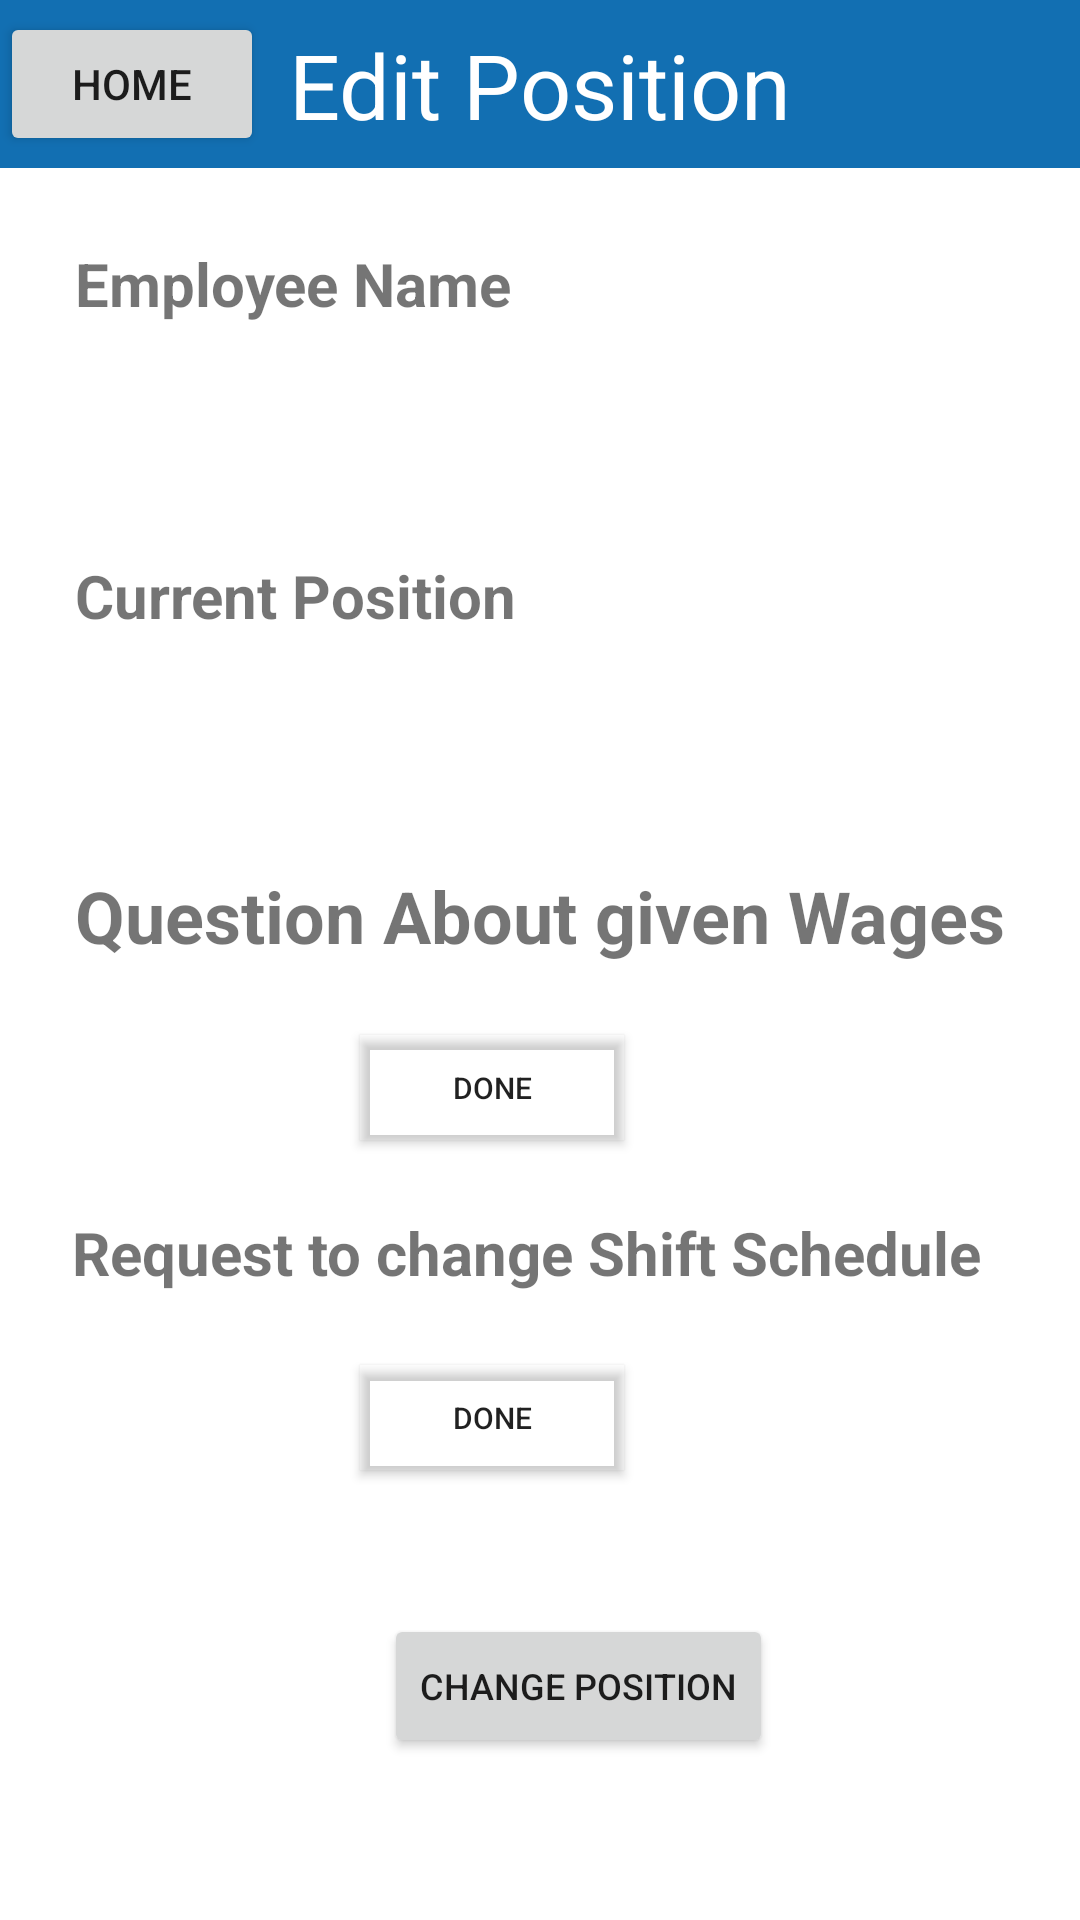

Reconstruct the res/layout file that produces this screen, plus the resources it refers to.
<!-- AndroidManifest.xml: application theme Theme.Wagee_Android_Project_Semester_One -->
<!-- res/layout/activity_edit_position.xml -->
<?xml version="1.0" encoding="utf-8"?>
<androidx.constraintlayout.widget.ConstraintLayout xmlns:android="http://schemas.android.com/apk/res/android"
    xmlns:app="http://schemas.android.com/apk/res-auto"
    xmlns:tools="http://schemas.android.com/tools"
    android:layout_width="match_parent"
    android:layout_height="match_parent"
    android:background="#00FFFFFF"
    android:backgroundTint="#2AFFFFFF"
    tools:context=".EditPosition">

    <TextView
        android:id="@+id/ques2"
        android:layout_width="wrap_content"
        android:layout_height="wrap_content"
        android:layout_marginStart="24dp"
        android:layout_marginTop="24dp"
        android:text="Request to change Shift Schedule"
        android:textSize="20sp"
        android:textStyle="bold"
        app:layout_constraintStart_toStartOf="parent"
        app:layout_constraintTop_toBottomOf="@+id/question" />

    <Button
        android:id="@+id/requestButton"
        android:layout_width="wrap_content"
        android:layout_height="35dp"
        android:layout_marginStart="120dp"
        android:layout_marginTop="24dp"
        android:background="#FFFFFF"
        android:backgroundTint="#00FFFFFF"
        android:text="Done"
        android:textSize="10sp"
        app:layout_constraintStart_toStartOf="parent"
        app:layout_constraintTop_toBottomOf="@+id/ques2"
        app:rippleColor="#00E1E3E5" />

    <TextView
        android:id="@+id/request"
        android:layout_width="wrap_content"
        android:layout_height="wrap_content"
        android:layout_margin="25dp"
        android:layout_marginStart="24dp"
        android:textSize="25dp"
        app:layout_constraintStart_toStartOf="parent"
        app:layout_constraintTop_toBottomOf="@+id/ques2" />

    <androidx.appcompat.widget.Toolbar
        android:id="@+id/toolbar2"
        android:layout_width="match_parent"
        android:layout_height="wrap_content"
        android:background="@color/primaryColor"
        app:layout_constraintStart_toStartOf="parent"
        app:layout_constraintTop_toTopOf="parent"
        app:titleTextColor="@color/white" />

    <Button
        android:id="@+id/home"
        android:layout_width="wrap_content"
        android:layout_height="wrap_content"
        android:text="Home"
        app:layout_constraintBottom_toBottomOf="@+id/toolbar2"
        app:layout_constraintStart_toStartOf="parent"
        app:layout_constraintTop_toTopOf="@+id/toolbar2" />

    <TextView
        android:id="@+id/textView35"
        android:layout_width="wrap_content"
        android:layout_height="wrap_content"
        android:text="Edit Position"
        android:textColor="#FFFFFF"
        android:textSize="30sp"
        app:layout_constraintBottom_toBottomOf="@+id/toolbar2"
        app:layout_constraintEnd_toEndOf="parent"
        app:layout_constraintStart_toStartOf="@+id/toolbar2"
        app:layout_constraintTop_toTopOf="@+id/toolbar2" />

    <TextView
        android:id="@+id/empnametitle"
        android:layout_width="wrap_content"
        android:layout_height="wrap_content"
        android:layout_margin="25dp"
        android:text="Employee Name"
        android:textSize="20sp"
        android:textStyle="bold"
        app:layout_constraintStart_toStartOf="parent"
        app:layout_constraintTop_toBottomOf="@+id/toolbar2" />

    <TextView
        android:id="@+id/ques"
        android:layout_width="wrap_content"
        android:layout_height="wrap_content"
        android:layout_margin="25dp"
        android:layout_marginStart="24dp"
        android:text="Question About given Wages"
        android:textSize="24sp"
        android:textStyle="bold"
        app:layout_constraintStart_toStartOf="parent"
        app:layout_constraintTop_toBottomOf="@+id/position" />

    <TextView
        android:id="@+id/currentpostitle"
        android:layout_width="wrap_content"
        android:layout_height="wrap_content"
        android:layout_margin="25dp"
        android:layout_marginStart="24dp"
        android:text="Current Position"
        android:textSize="20sp"
        android:textStyle="bold"
        app:layout_constraintStart_toStartOf="parent"
        app:layout_constraintTop_toBottomOf="@+id/empName" />

    <TextView
        android:id="@+id/empName"
        android:layout_width="wrap_content"
        android:layout_height="wrap_content"
        android:layout_margin="25dp"
        android:layout_marginStart="24dp"
        android:textSize="20sp"
        app:layout_constraintStart_toStartOf="parent"
        app:layout_constraintTop_toBottomOf="@+id/empnametitle" />

    <TextView
        android:id="@+id/position"
        android:layout_width="wrap_content"
        android:layout_height="wrap_content"
        android:layout_margin="25dp"
        android:layout_marginStart="24dp"
        android:layout_marginTop="16dp"
        android:textSize="20sp"
        app:layout_constraintStart_toStartOf="parent"
        app:layout_constraintTop_toBottomOf="@+id/currentpostitle" />

    <TextView
        android:id="@+id/question"
        android:layout_width="wrap_content"
        android:layout_height="wrap_content"
        android:layout_margin="25dp"
        android:layout_marginStart="24dp"
        android:textSize="25sp"
        app:layout_constraintStart_toStartOf="parent"
        app:layout_constraintTop_toBottomOf="@+id/ques" />

    <Button
        android:id="@+id/questionButton"
        android:layout_width="wrap_content"
        android:layout_height="35dp"
        android:layout_marginStart="120dp"
        android:layout_marginBottom="24dp"
        android:background="#FFFFFF"
        android:backgroundTint="#00FFFFFF"
        android:text="Done"
        android:textSize="10sp"
        app:layout_constraintBottom_toTopOf="@+id/ques2"
        app:layout_constraintStart_toStartOf="parent"
        app:rippleColor="#00E1E3E5" />

    <TextView
        android:id="@+id/employeeName"
        android:layout_width="wrap_content"
        android:layout_height="wrap_content"
        android:layout_marginStart="24dp"
        android:layout_marginTop="56dp"
        android:textSize="20sp"
        app:layout_constraintStart_toStartOf="parent"
        app:layout_constraintTop_toBottomOf="@+id/request" />

    <Button
        android:id="@+id/positionButton"
        android:layout_width="wrap_content"
        android:layout_height="wrap_content"
        android:layout_marginStart="128dp"
        android:layout_marginTop="48dp"
        android:text="Change Position"
        android:textSize="12sp"
        app:layout_constraintStart_toStartOf="parent"
        app:layout_constraintTop_toBottomOf="@+id/requestButton" />

</androidx.constraintlayout.widget.ConstraintLayout>
<!-- resources referenced by this layout -->
<resources>
  <color name="primaryColor">#126fb2</color>
  <color name="white">#FFFFFFFF</color>
  <style name="Theme.Wagee_Android_Project_Semester_One" parent="Theme.MaterialComponents.Light.NoActionBar">
          
          <item name="colorPrimary">@color/purple_500</item>
          <item name="colorPrimaryVariant">@color/purple_700</item>
          <item name="colorOnPrimary">@color/white</item>
          
          <item name="colorSecondary">@color/teal_200</item>
          <item name="colorSecondaryVariant">@color/teal_700</item>
          <item name="colorOnSecondary">@color/black</item>
          
          <item name="android:statusBarColor" tools:targetApi="l">?attr/colorPrimaryVariant</item>
          
      </style>
  <color name="purple_500">#FF6200EE</color>
  <color name="purple_700">#FF3700B3</color>
  <color name="teal_200">#FF03DAC5</color>
  <color name="teal_700">#FF018786</color>
  <color name="black">#FF000000</color>
</resources>
